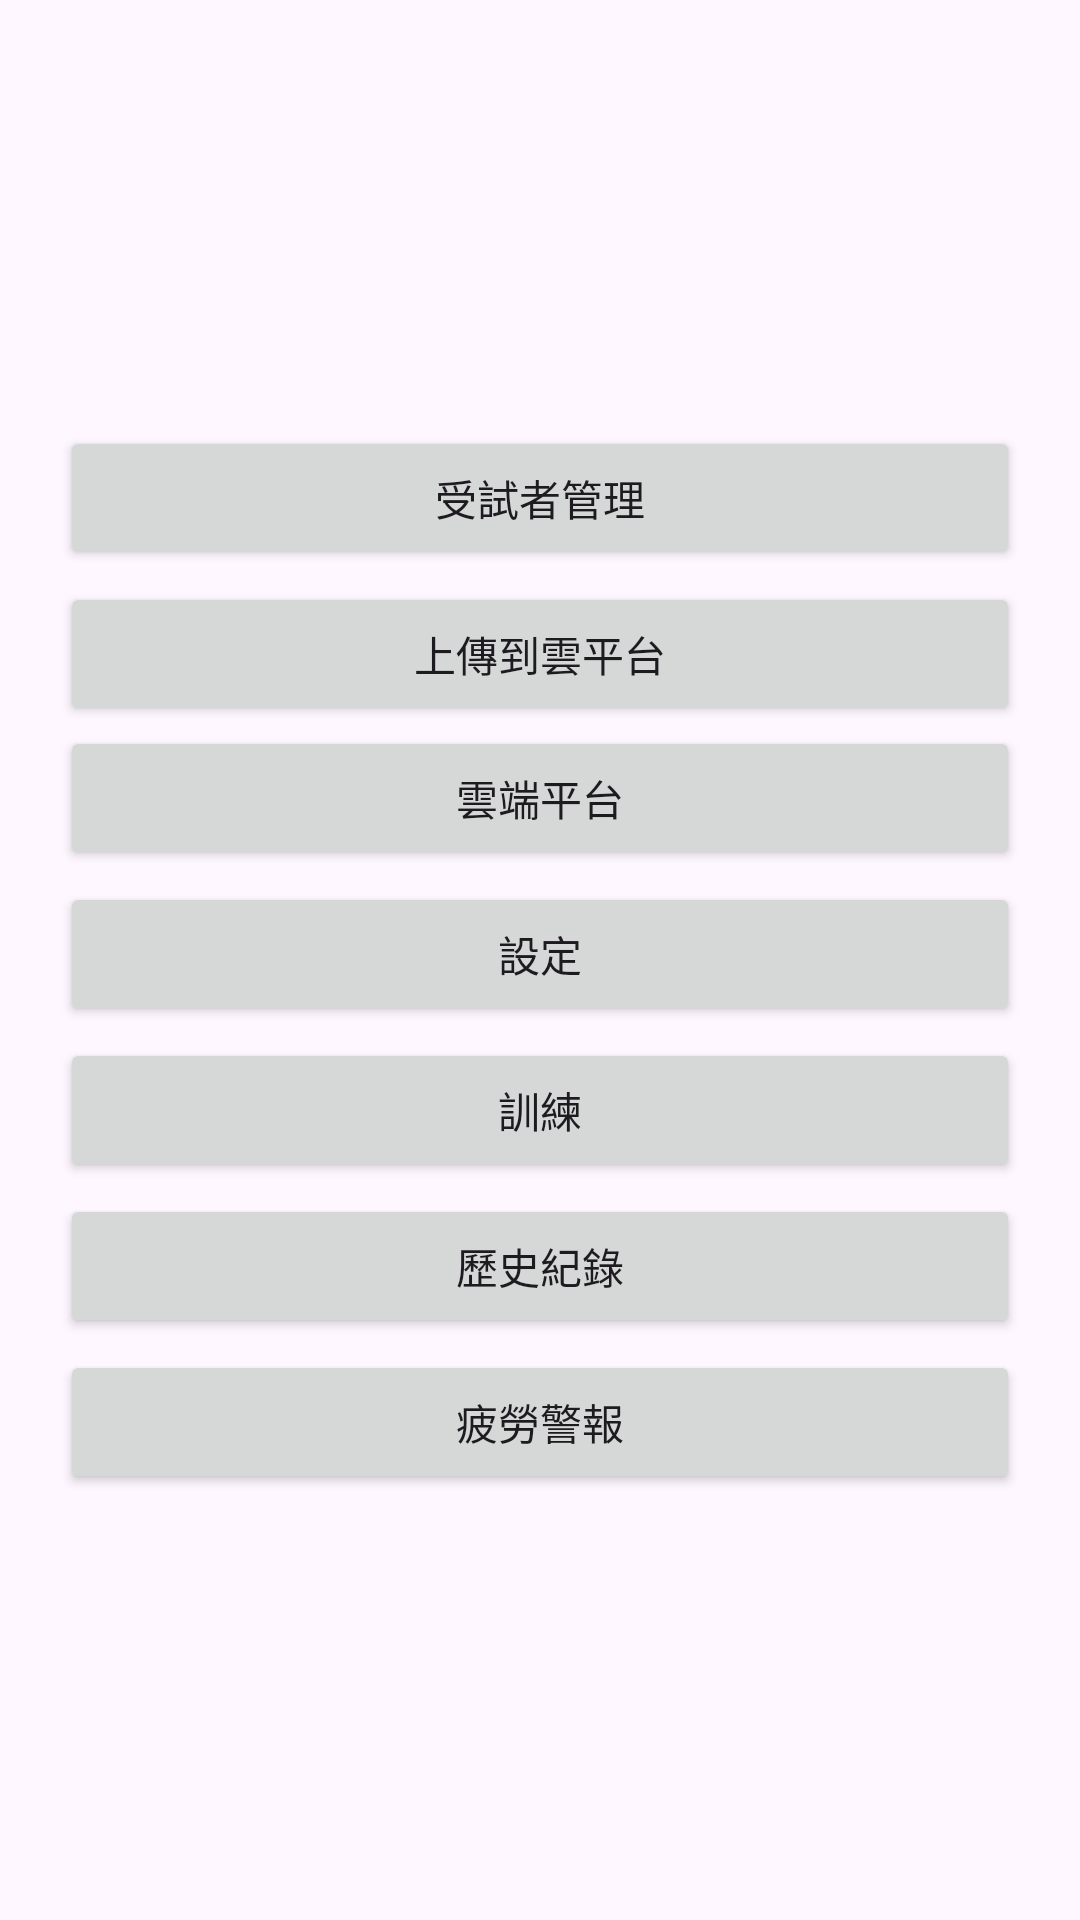

Here is an Android app screen rendered from its layout file. Give the layout XML and the strings, colors and styles it references.
<!-- AndroidManifest.xml: application theme Theme.Collegeproject -->
<!-- res/layout/activity_home.xml -->
<?xml version="1.0" encoding="utf-8"?>
<LinearLayout xmlns:android="http://schemas.android.com/apk/res/android"
    android:orientation="vertical"
    android:gravity="center"
    android:padding="20dp"
    android:layout_width="match_parent"
    android:layout_height="match_parent">

    
    <Button
        android:id="@+id/btnParticipants"
        android:layout_width="match_parent"
        android:layout_height="wrap_content"
        android:text="受試者管理" />

    
    <Button
        android:id="@+id/btnCloud"
        android:layout_width="match_parent"
        android:layout_height="wrap_content"
        android:text="上傳到雲平台"
        android:layout_marginTop="4dp"/>

    <Button
        android:id="@+id/btnCloudPlatform"
        android:layout_width="match_parent"
        android:layout_height="wrap_content"
        android:text="雲端平台" />

    <Button
        android:id="@+id/btnSetting"
        android:layout_width="match_parent"
        android:layout_height="wrap_content"
        android:text="設定"
        android:layout_marginTop="4dp"/>

    <Button
        android:id="@+id/btnTraining"
        android:layout_width="match_parent"
        android:layout_height="wrap_content"
        android:text="訓練"
        android:layout_marginTop="4dp"/>

    <Button
        android:id="@+id/btnHistory"
        android:layout_width="match_parent"
        android:layout_height="wrap_content"
        android:text="歷史紀錄"
        android:layout_marginTop="4dp"/>

    <Button
        android:id="@+id/btnFatigue"
        android:layout_width="match_parent"
        android:layout_height="wrap_content"
        android:text="疲勞警報"
        android:layout_marginTop="4dp"/>


</LinearLayout>
<!-- resources referenced by this layout -->
<resources>
  <style name="Theme.Collegeproject" parent="Base.Theme.Collegeproject" />
  <style name="Base.Theme.Collegeproject" parent="Theme.Material3.DayNight.NoActionBar">
          
          
      </style>
</resources>
